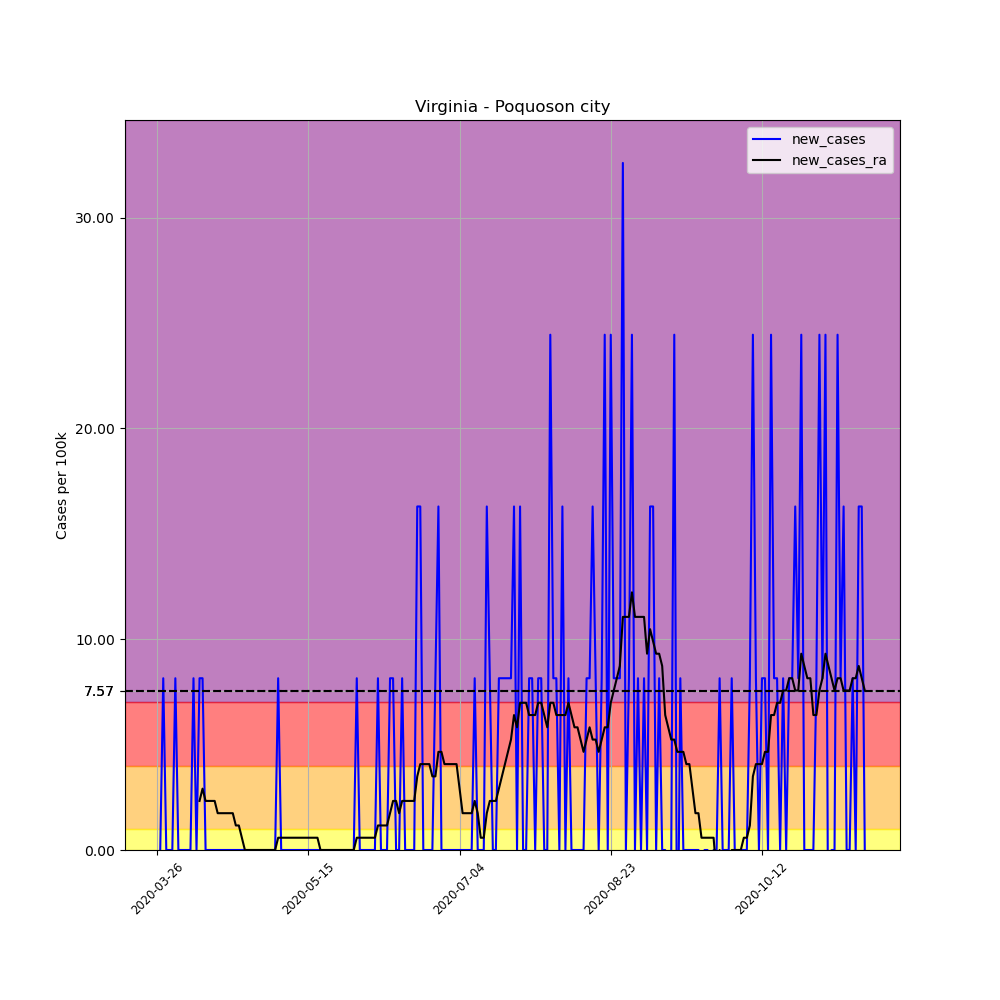

The data file committed next to this chart (first rows):
, date, county, state, fips, cases, deaths, COUNTY, STNAME, CTYNAME, POPESTIMATE2019, per_100k, new_cases, new_cases_ra
392613, 2020-03-26, Poquoson city, Virginia, 51735, 1, 0, 735, Virginia, Poquoson city, 12271, 8.149, , 
392614, 2020-03-27, Poquoson city, Virginia, 51735, 1, 0, 735, Virginia, Poquoson city, 12271, 8.149, 0.0, 
392615, 2020-03-28, Poquoson city, Virginia, 51735, 2, 0, 735, Virginia, Poquoson city, 12271, 16.3, 8.149, 
392616, 2020-03-29, Poquoson city, Virginia, 51735, 2, 0, 735, Virginia, Poquoson city, 12271, 16.3, 0.0, 
392617, 2020-03-30, Poquoson city, Virginia, 51735, 2, 0, 735, Virginia, Poquoson city, 12271, 16.3, 0.0, 
392618, 2020-03-31, Poquoson city, Virginia, 51735, 2, 0, 735, Virginia, Poquoson city, 12271, 16.3, 0.0, 
392619, 2020-04-01, Poquoson city, Virginia, 51735, 3, 0, 735, Virginia, Poquoson city, 12271, 24.45, 8.149, 
392620, 2020-04-02, Poquoson city, Virginia, 51735, 3, 0, 735, Virginia, Poquoson city, 12271, 24.45, 0.0, 
392621, 2020-04-03, Poquoson city, Virginia, 51735, 3, 0, 735, Virginia, Poquoson city, 12271, 24.45, 0.0, 
392622, 2020-04-04, Poquoson city, Virginia, 51735, 3, 0, 735, Virginia, Poquoson city, 12271, 24.45, 0.0, 
392623, 2020-04-05, Poquoson city, Virginia, 51735, 3, 0, 735, Virginia, Poquoson city, 12271, 24.45, 0.0, 
392624, 2020-04-06, Poquoson city, Virginia, 51735, 3, 0, 735, Virginia, Poquoson city, 12271, 24.45, 0.0, 
392625, 2020-04-07, Poquoson city, Virginia, 51735, 4, 0, 735, Virginia, Poquoson city, 12271, 32.6, 8.149, 
392626, 2020-04-08, Poquoson city, Virginia, 51735, 4, 0, 735, Virginia, Poquoson city, 12271, 32.6, 0.0, 
392627, 2020-04-09, Poquoson city, Virginia, 51735, 5, 0, 735, Virginia, Poquoson city, 12271, 40.75, 8.149, 2.328
392628, 2020-04-10, Poquoson city, Virginia, 51735, 6, 0, 735, Virginia, Poquoson city, 12271, 48.9, 8.149, 2.91
392629, 2020-04-11, Poquoson city, Virginia, 51735, 6, 0, 735, Virginia, Poquoson city, 12271, 48.9, 0.0, 2.328
392630, 2020-04-12, Poquoson city, Virginia, 51735, 6, 0, 735, Virginia, Poquoson city, 12271, 48.9, 0.0, 2.328
392631, 2020-04-13, Poquoson city, Virginia, 51735, 6, 0, 735, Virginia, Poquoson city, 12271, 48.9, 0.0, 2.328
392632, 2020-04-14, Poquoson city, Virginia, 51735, 6, 0, 735, Virginia, Poquoson city, 12271, 48.9, 0.0, 2.328
392633, 2020-04-15, Poquoson city, Virginia, 51735, 6, 0, 735, Virginia, Poquoson city, 12271, 48.9, 0.0, 1.746
392634, 2020-04-16, Poquoson city, Virginia, 51735, 6, 0, 735, Virginia, Poquoson city, 12271, 48.9, 0.0, 1.746
392635, 2020-04-17, Poquoson city, Virginia, 51735, 6, 0, 735, Virginia, Poquoson city, 12271, 48.9, 0.0, 1.746
392636, 2020-04-18, Poquoson city, Virginia, 51735, 6, 0, 735, Virginia, Poquoson city, 12271, 48.9, 0.0, 1.746
392637, 2020-04-19, Poquoson city, Virginia, 51735, 6, 0, 735, Virginia, Poquoson city, 12271, 48.9, 0.0, 1.746
392638, 2020-04-20, Poquoson city, Virginia, 51735, 6, 0, 735, Virginia, Poquoson city, 12271, 48.9, 0.0, 1.746
392639, 2020-04-21, Poquoson city, Virginia, 51735, 6, 0, 735, Virginia, Poquoson city, 12271, 48.9, 0.0, 1.164
392640, 2020-04-22, Poquoson city, Virginia, 51735, 6, 0, 735, Virginia, Poquoson city, 12271, 48.9, 0.0, 1.164
392641, 2020-04-23, Poquoson city, Virginia, 51735, 6, 0, 735, Virginia, Poquoson city, 12271, 48.9, 0.0, 0.5821
392642, 2020-04-24, Poquoson city, Virginia, 51735, 6, 0, 735, Virginia, Poquoson city, 12271, 48.9, 0.0, 2.5376526277146434e-16
392643, 2020-04-25, Poquoson city, Virginia, 51735, 6, 0, 735, Virginia, Poquoson city, 12271, 48.9, 0.0, 2.5376526277146434e-16
392644, 2020-04-26, Poquoson city, Virginia, 51735, 6, 0, 735, Virginia, Poquoson city, 12271, 48.9, 0.0, 2.5376526277146434e-16
392645, 2020-04-27, Poquoson city, Virginia, 51735, 6, 0, 735, Virginia, Poquoson city, 12271, 48.9, 0.0, 2.5376526277146434e-16
392646, 2020-04-28, Poquoson city, Virginia, 51735, 6, 0, 735, Virginia, Poquoson city, 12271, 48.9, 0.0, 2.5376526277146434e-16
392647, 2020-04-29, Poquoson city, Virginia, 51735, 6, 0, 735, Virginia, Poquoson city, 12271, 48.9, 0.0, 2.5376526277146434e-16
392648, 2020-04-30, Poquoson city, Virginia, 51735, 6, 0, 735, Virginia, Poquoson city, 12271, 48.9, 0.0, 2.5376526277146434e-16
392649, 2020-05-01, Poquoson city, Virginia, 51735, 6, 0, 735, Virginia, Poquoson city, 12271, 48.9, 0.0, 2.5376526277146434e-16
392650, 2020-05-02, Poquoson city, Virginia, 51735, 6, 0, 735, Virginia, Poquoson city, 12271, 48.9, 0.0, 2.5376526277146434e-16
392651, 2020-05-03, Poquoson city, Virginia, 51735, 6, 0, 735, Virginia, Poquoson city, 12271, 48.9, 0.0, 2.5376526277146434e-16
392652, 2020-05-04, Poquoson city, Virginia, 51735, 6, 0, 735, Virginia, Poquoson city, 12271, 48.9, 0.0, 2.5376526277146434e-16
392653, 2020-05-05, Poquoson city, Virginia, 51735, 7, 0, 735, Virginia, Poquoson city, 12271, 57.05, 8.149, 0.5821
392654, 2020-05-06, Poquoson city, Virginia, 51735, 7, 0, 735, Virginia, Poquoson city, 12271, 57.05, 0.0, 0.5821
392655, 2020-05-07, Poquoson city, Virginia, 51735, 7, 0, 735, Virginia, Poquoson city, 12271, 57.05, 0.0, 0.5821
392656, 2020-05-08, Poquoson city, Virginia, 51735, 7, 0, 735, Virginia, Poquoson city, 12271, 57.05, 0.0, 0.5821
392657, 2020-05-09, Poquoson city, Virginia, 51735, 7, 0, 735, Virginia, Poquoson city, 12271, 57.05, 0.0, 0.5821
392658, 2020-05-10, Poquoson city, Virginia, 51735, 7, 0, 735, Virginia, Poquoson city, 12271, 57.05, 0.0, 0.5821
392659, 2020-05-11, Poquoson city, Virginia, 51735, 7, 0, 735, Virginia, Poquoson city, 12271, 57.05, 0.0, 0.5821
392660, 2020-05-12, Poquoson city, Virginia, 51735, 7, 0, 735, Virginia, Poquoson city, 12271, 57.05, 0.0, 0.5821
392661, 2020-05-13, Poquoson city, Virginia, 51735, 7, 0, 735, Virginia, Poquoson city, 12271, 57.05, 0.0, 0.5821
392662, 2020-05-14, Poquoson city, Virginia, 51735, 7, 0, 735, Virginia, Poquoson city, 12271, 57.05, 0.0, 0.5821
392663, 2020-05-15, Poquoson city, Virginia, 51735, 7, 0, 735, Virginia, Poquoson city, 12271, 57.05, 0.0, 0.5821
392664, 2020-05-16, Poquoson city, Virginia, 51735, 7, 0, 735, Virginia, Poquoson city, 12271, 57.05, 0.0, 0.5821
392665, 2020-05-17, Poquoson city, Virginia, 51735, 7, 0, 735, Virginia, Poquoson city, 12271, 57.05, 0.0, 0.5821
392666, 2020-05-18, Poquoson city, Virginia, 51735, 7, 0, 735, Virginia, Poquoson city, 12271, 57.05, 0.0, 0.5821
392667, 2020-05-19, Poquoson city, Virginia, 51735, 7, 0, 735, Virginia, Poquoson city, 12271, 57.05, 0.0, 2.5376526277146434e-16
392668, 2020-05-20, Poquoson city, Virginia, 51735, 7, 0, 735, Virginia, Poquoson city, 12271, 57.05, 0.0, 2.5376526277146434e-16
392669, 2020-05-21, Poquoson city, Virginia, 51735, 7, 0, 735, Virginia, Poquoson city, 12271, 57.05, 0.0, 2.5376526277146434e-16
392670, 2020-05-22, Poquoson city, Virginia, 51735, 7, 0, 735, Virginia, Poquoson city, 12271, 57.05, 0.0, 2.5376526277146434e-16
392671, 2020-05-23, Poquoson city, Virginia, 51735, 7, 0, 735, Virginia, Poquoson city, 12271, 57.05, 0.0, 2.5376526277146434e-16
392672, 2020-05-24, Poquoson city, Virginia, 51735, 7, 0, 735, Virginia, Poquoson city, 12271, 57.05, 0.0, 2.5376526277146434e-16
... 175 more rows
